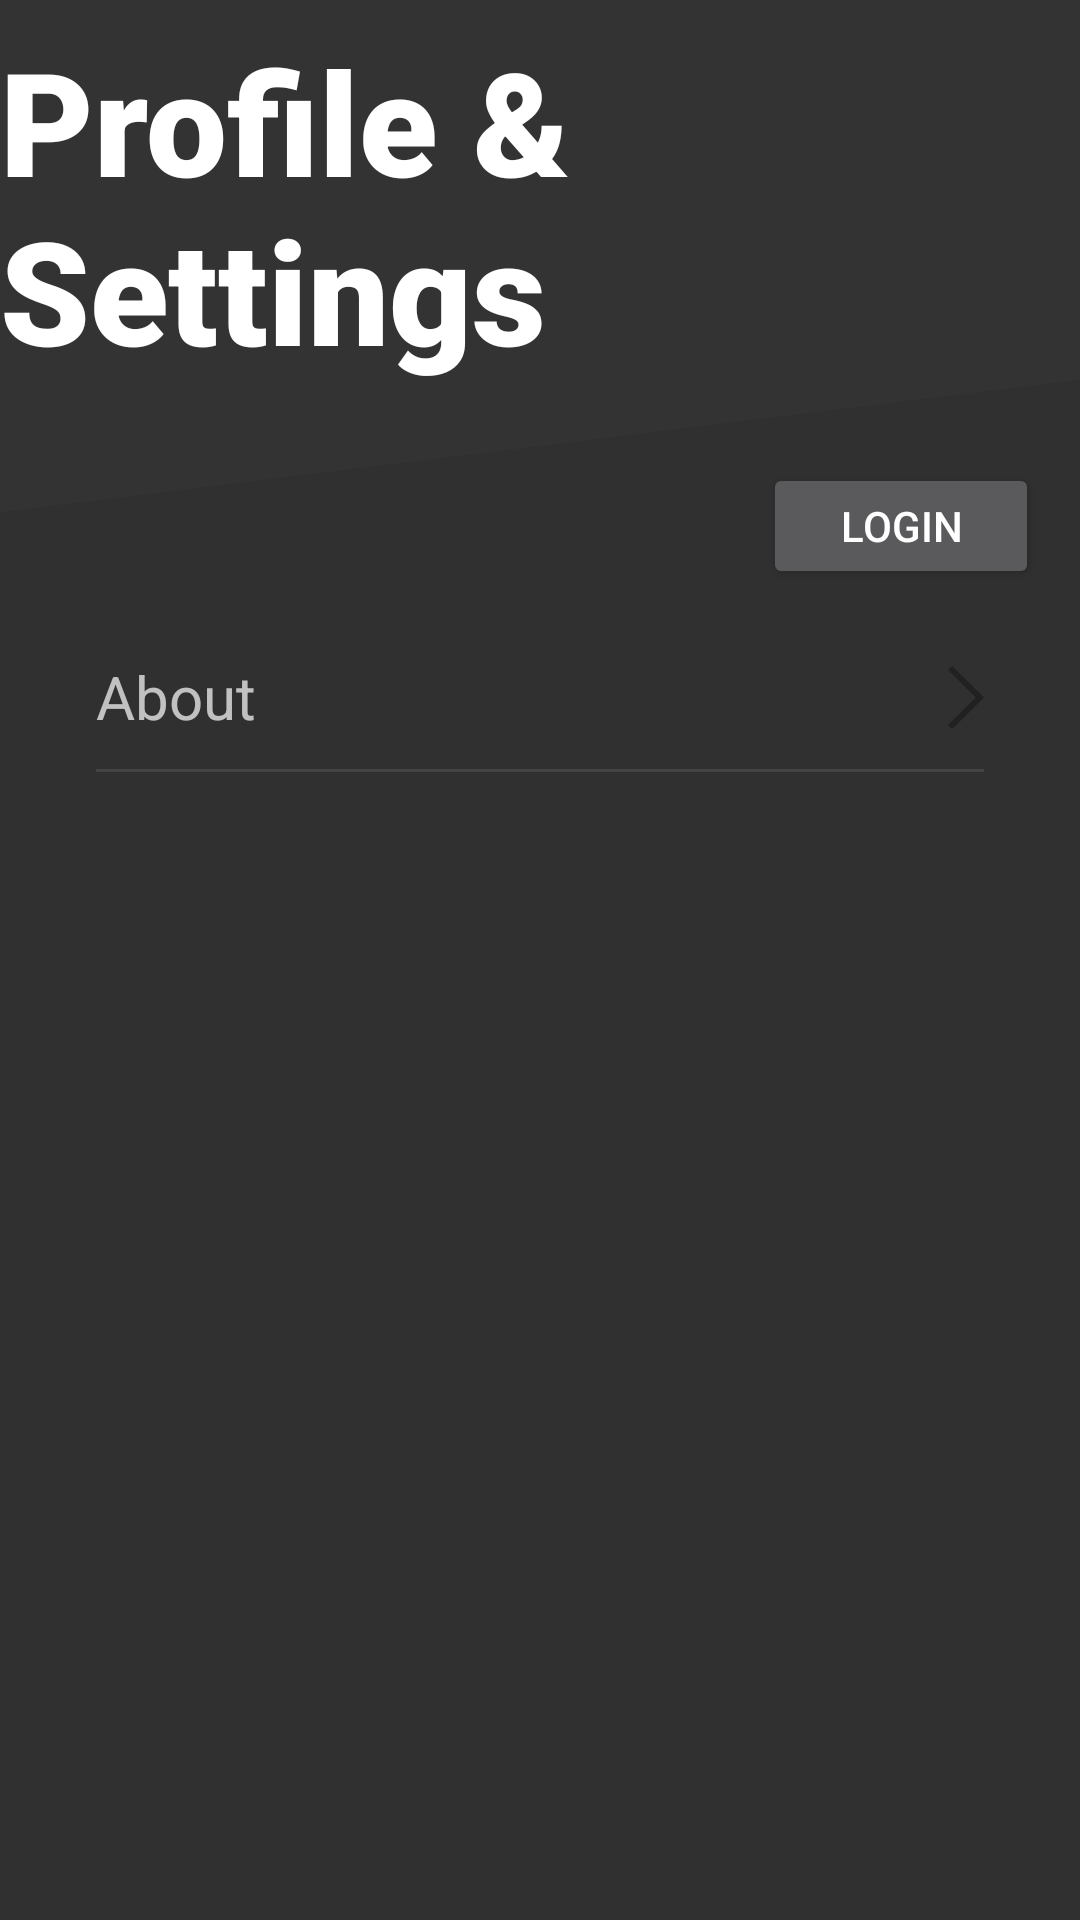

Produce the Android XML layout that renders to this screen, including the resource entries it uses.
<!-- AndroidManifest.xml: application theme Theme.Bolt -->
<!-- res/layout/activity_profile_menu_logged_out.xml -->
<?xml version="1.0" encoding="utf-8"?>
<androidx.constraintlayout.widget.ConstraintLayout xmlns:android="http://schemas.android.com/apk/res/android"
    xmlns:app="http://schemas.android.com/apk/res-auto"
    xmlns:tools="http://schemas.android.com/tools"
    android:layout_width="match_parent"
    android:layout_height="match_parent"
    tools:context=".activities.ProfileMenuLoggedOutActivity">

    <ImageView
        android:id="@+id/loginActivity_imageView_title"
        android:layout_width="0dp"
        android:layout_height="0dp"
        android:layout_marginStart="-999dp"
        android:layout_marginTop="-999dp"
        android:layout_marginEnd="-999dp"
        android:layout_marginBottom="-16dp"
        android:background="@color/mild_grey"
        android:rotation="-7"
        app:layout_constraintBottom_toBottomOf="@+id/loginActivity_textView_title"
        app:layout_constraintEnd_toEndOf="parent"
        app:layout_constraintStart_toStartOf="parent"
        app:layout_constraintTop_toTopOf="parent" />

    <TextView
        android:id="@+id/loginActivity_textView_title"
        android:layout_width="wrap_content"
        android:layout_height="wrap_content"
        android:layout_marginTop="8dp"
        android:fontFamily="sans-serif-black"
        android:text="Profile &amp; Settings"
        android:textColor="@android:color/primary_text_dark"
        android:textSize="48sp"
        app:layout_constraintEnd_toEndOf="parent"
        app:layout_constraintStart_toStartOf="parent"
        app:layout_constraintTop_toTopOf="parent" />

    <TextView
        android:id="@+id/aboutTextView"
        android:layout_width="0dp"
        android:layout_height="48dp"
        android:layout_marginStart="32dp"
        android:layout_marginTop="64dp"
        android:layout_marginEnd="32dp"
        android:gravity="center_vertical"
        android:text="About"
        android:textSize="20sp"
        app:layout_constraintEnd_toEndOf="parent"
        app:layout_constraintStart_toStartOf="parent"
        app:layout_constraintTop_toBottomOf="@+id/loginActivity_imageView_title" />

    <ImageView
        android:id="@+id/imageView"
        android:layout_width="wrap_content"
        android:layout_height="wrap_content"
        android:background="@drawable/ic_black_arrow_right_2"
        app:layout_constraintBottom_toBottomOf="@+id/aboutTextView"
        app:layout_constraintEnd_toEndOf="@+id/aboutTextView"
        app:layout_constraintTop_toTopOf="@+id/aboutTextView" />

    <TableRow
        android:id="@+id/tableRow"
        android:layout_width="match_parent"
        android:layout_height="1dp"
        android:layout_marginStart="32dp"
        android:layout_marginEnd="32dp"
        android:background="#444"
        app:layout_constraintEnd_toEndOf="parent"
        app:layout_constraintStart_toStartOf="parent"
        app:layout_constraintTop_toBottomOf="@+id/aboutTextView" />

    <com.klarna.mobile.sdk.api.payments.KlarnaPaymentView
        android:id="@+id/klarnaActivity_KlarnaPaymentVie"
        android:layout_width="match_parent"
        android:layout_height="0dp"
        app:layout_constraintBottom_toTopOf="@id/loginActivity_button_logout"
        app:layout_constraintTop_toBottomOf="@id/aboutTextView" />

    <Button
        android:id="@+id/loginActivity_button_logout"
        android:layout_width="92dp"
        android:layout_height="42dp"
        android:layout_marginBottom="12dp"
        android:text="Login"
        app:layout_constraintBottom_toTopOf="@+id/aboutTextView"
        app:layout_constraintEnd_toEndOf="parent"
        app:layout_constraintHorizontal_bias="0.949"
        app:layout_constraintStart_toStartOf="parent" />
</androidx.constraintlayout.widget.ConstraintLayout>
<!-- resources referenced by this layout -->
<resources>
  <color name="mild_grey">#333333</color>
  <!-- drawable ic_black_arrow_right_2 (drawable) -->
  <vector xmlns:android="http://schemas.android.com/apk/res/android"
      android:width="12dp"
      android:height="21dp"
      android:viewportWidth="12"
      android:viewportHeight="21">
    <path
        android:pathData="M0,19.6388l9.2468,-9.1389l-9.2468,-9.1389l1.3761,-1.361l10.6239,10.5l-10.6239,10.5z"
        android:strokeWidth="1"
        android:fillColor="#212121"
        android:fillType="evenOdd"
        android:strokeColor="#00000000"/>
  </vector>
  <style name="Theme.Bolt" parent="Theme.MaterialComponents.NoActionBar.Bridge">
          
          <item name="colorPrimary">@color/mild_grey</item>
          <item name="colorPrimaryVariant">@color/purple_700</item>
          <item name="colorOnPrimary">@color/white</item>
          
          <item name="colorSecondary">@color/teal_200</item>
          <item name="colorSecondaryVariant">@color/teal_700</item>
          <item name="colorOnSecondary">@color/black</item>
          
          
          <item name="android:statusBarColor" tools:targetApi="l">@color/mild_grey</item>
          
      </style>
  <color name="purple_700">#FF3700B3</color>
  <color name="white">#FFFFFFFF</color>
  <color name="teal_200">#FF03DAC5</color>
  <color name="teal_700">#FF018786</color>
  <color name="black">#000000</color>
</resources>
